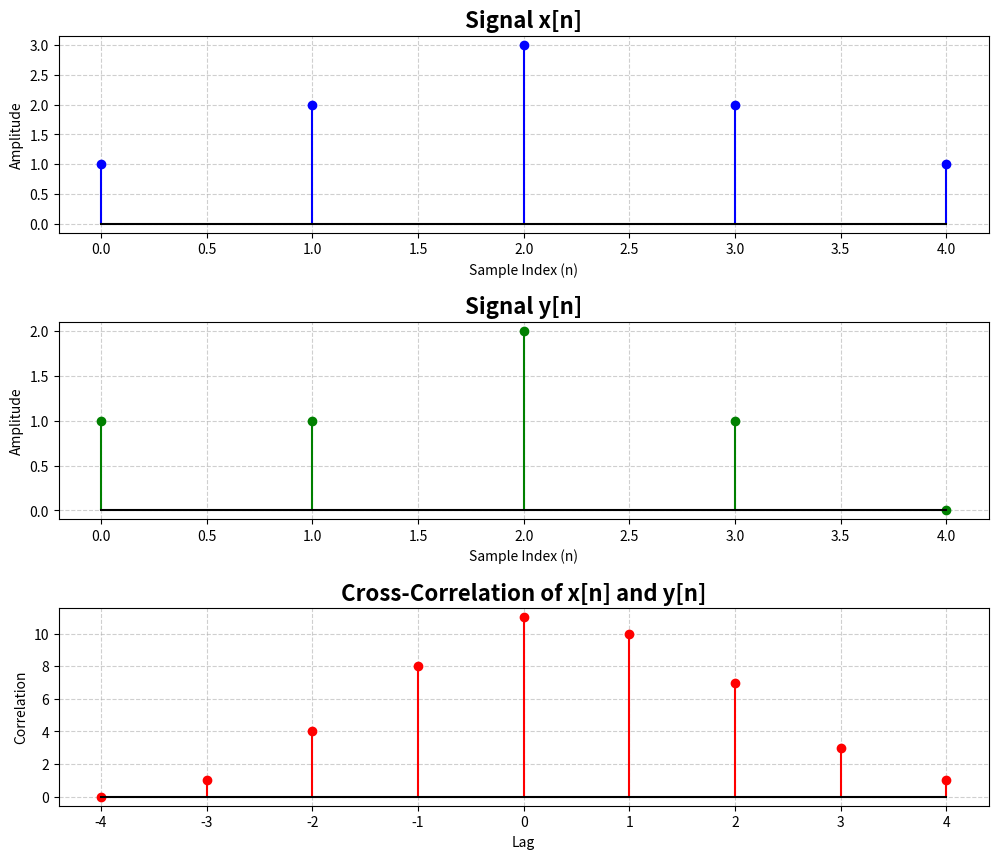

Generate this figure with matplotlib:
import numpy as np
import matplotlib.pyplot as plt

# Two discrete-time signals
x = np.array([1, 2, 3, 2, 1])
y = np.array([1, 1, 2, 1, 0])

# Cross-correlation
correlation = np.correlate(x, y, mode='full')

# Lag values
lags = np.arange(-(len(y) - 1), len(x))

# Display values
print("Signal x[n] =", x)
print("Signal y[n] =", y)
print("Cross-correlation =", correlation)

# Create figure
fig, axes = plt.subplots(3, 1, figsize=(12, 10))

# Signal x[n]
axes[0].stem(
    np.arange(len(x)),
    x,
    linefmt='b-',
    markerfmt='bo',
    basefmt='k-'
)

axes[0].set_title("Signal x[n]", fontsize=16, fontweight='bold')
axes[0].set_xlabel("Sample Index (n)")
axes[0].set_ylabel("Amplitude")
axes[0].grid(True, linestyle='--', alpha=0.6)

# Signal y[n]
axes[1].stem(
    np.arange(len(y)),
    y,
    linefmt='g-',
    markerfmt='go',
    basefmt='k-'
)

axes[1].set_title("Signal y[n]", fontsize=16, fontweight='bold')
axes[1].set_xlabel("Sample Index (n)")
axes[1].set_ylabel("Amplitude")
axes[1].grid(True, linestyle='--', alpha=0.6)

# Cross-correlation
axes[2].stem(
    lags,
    correlation,
    linefmt='r-',
    markerfmt='ro',
    basefmt='k-'
)

axes[2].set_title(
    "Cross-Correlation of x[n] and y[n]",
    fontsize=16,
    fontweight='bold'
)

axes[2].set_xlabel("Lag")
axes[2].set_ylabel("Correlation")
axes[2].grid(True, linestyle='--', alpha=0.6)

plt.subplots_adjust(hspace=0.45)
plt.show()
